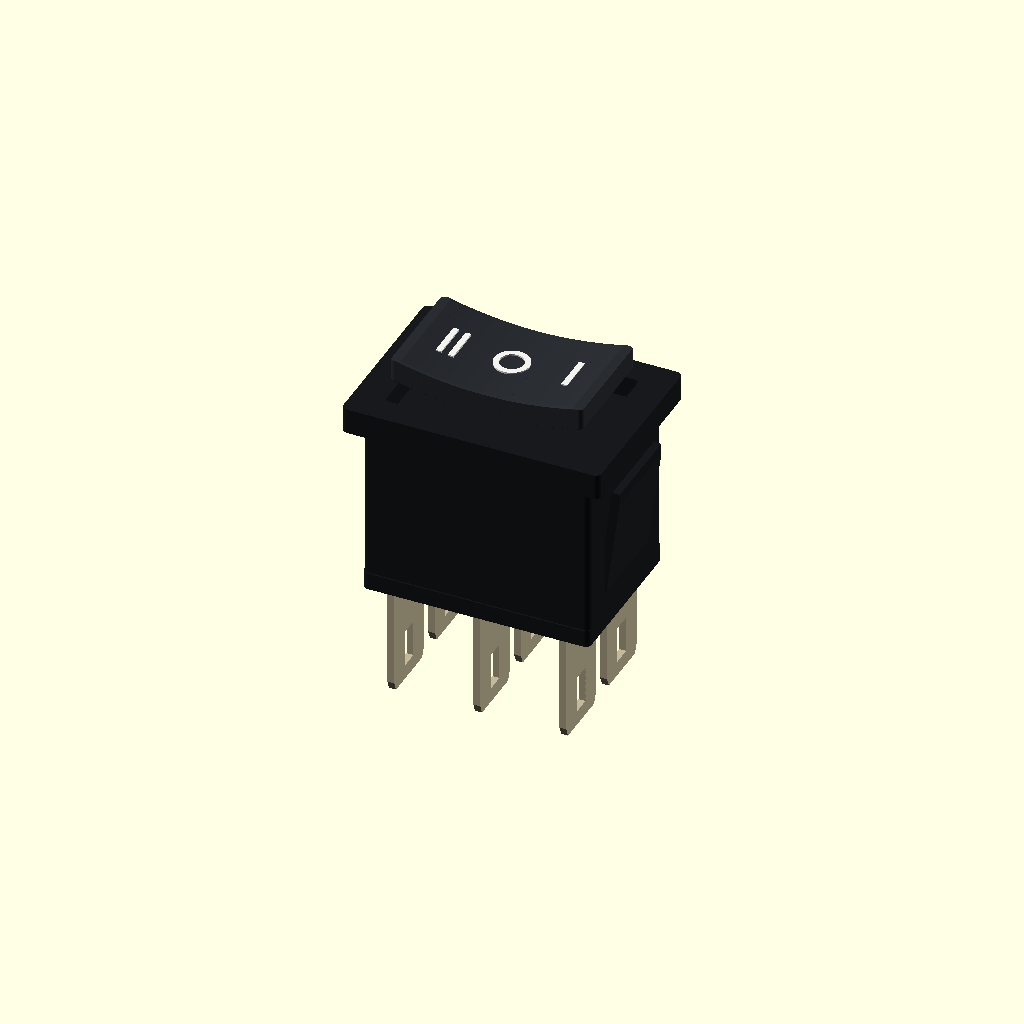
Cell 1: the model at its default parameters.
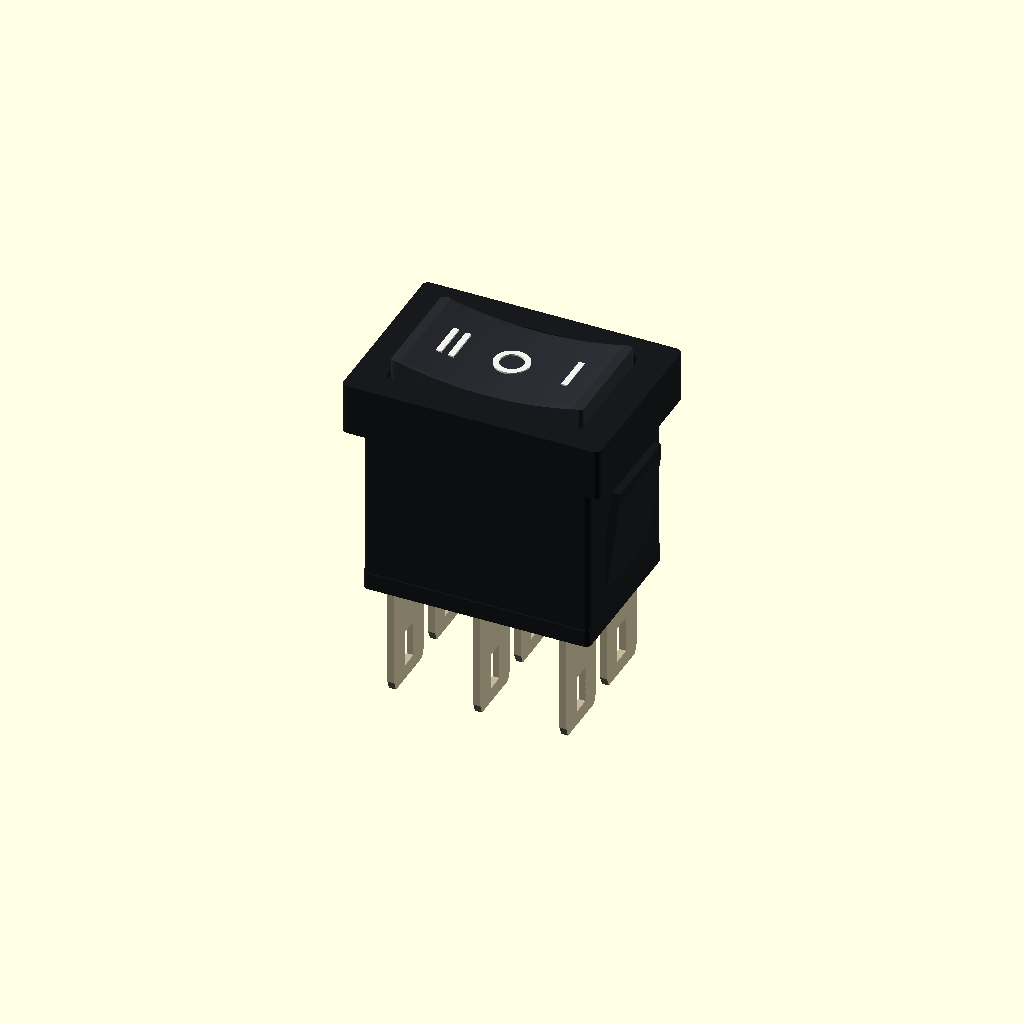
Cell 2 — bezel_thickness set to 3, the other parameters unchanged.
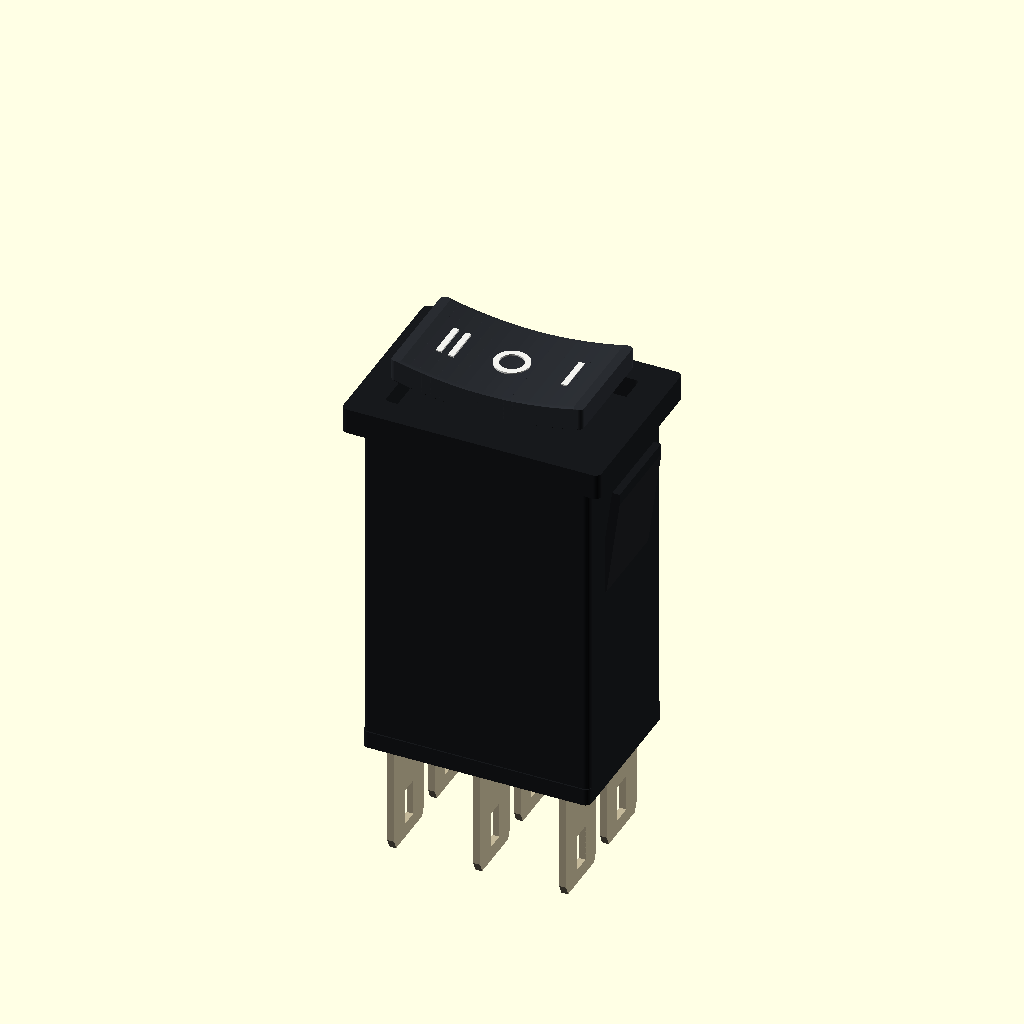
Cell 3: the same model with body_depth = 20.4.
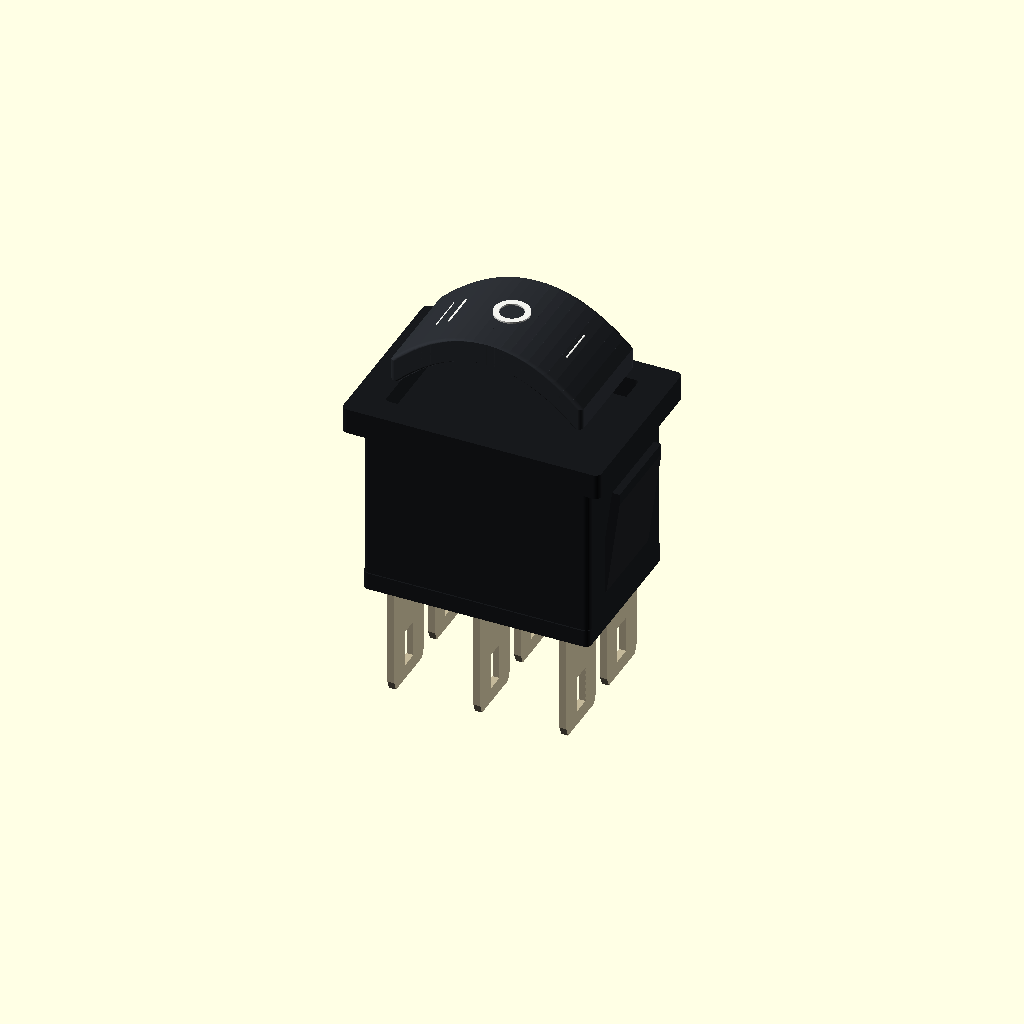
Cell 4 — rocker_center_z set to 6.5, the other parameters unchanged.
All cells are drawn from one camera (rotation 55°, 0°, 25°, orthographic, colour scheme Cornfield), so only the parameter changes between them.
Source of the model, electromechanics/switches/mini-dpdt-rocker/mini-dpdt-ii-o-i.scad:
// Miniature six-terminal II-O-I rocker switch reconstructed from ruler photos.
// Units: millimetres. Panel plane: Z=0; actuator is +Z; body and pins are -Z.
// Intended for panel layout, PCB placement, clearance checks and catalog preview.
// NARYS_MATERIAL: housing=#17191C
// NARYS_MATERIAL: rocker=#292C31
// NARYS_MATERIAL: markings=#F2F2EE
// NARYS_MATERIAL: terminals=#C3B899

$fn = 40;
narys_material = is_undef(narys_material) ? "all" : narys_material;

// Dimensions measured from the supplied ruler photographs and orthogonal video.
bezel_size = [15.0, 10.5];
bezel_thickness = 1.5;
bezel_corner_r = 0.35;
bezel_opening = [11.4, 7.3];

panel_cutout = [13.8, 9.2];
body_size = [13.2, 9.0];
body_depth = 10.2;
body_corner_r = 0.35;

rocker_size = [10.6, 6.5];
rocker_center_z = 3.25;
rocker_edge_z = 3.90;
rocker_thickness = 1.25;
rocker_corner_r = 0.32;
rocker_slices = 20;

terminal_column_pitch = 5.0;
terminal_row_pitch = 5.08;
terminal_thickness = 0.40;
terminal_width = 3.70;
terminal_length = 6.30;

clip_outer_span = 14.5;
clip_width = 5.2;
clip_z_top = -2.0;
clip_z_bottom = -7.8;
epsilon = 0.03;

module rounded_rect_2d(size, radius) {
    offset(r=radius)
        square([size.x - 2*radius, size.y - 2*radius], center=true);
}

module rounded_prism(z0, size, height, radius) {
    translate([0, 0, z0])
        linear_extrude(height=height)
            rounded_rect_2d(size, radius);
}

module retention_clip(side=1) {
    // Moulded snap tongue visible at each short end of the photographed body.
    color("#17191C")
        hull() {
            translate([
                side*(body_size.x/2 - 0.12) - 0.22,
                -clip_width/2,
                clip_z_bottom
            ]) cube([0.44, clip_width, 0.65]);
            translate([
                side*(clip_outer_span/2 - 0.22),
                -clip_width/2,
                clip_z_top
            ]) cube([0.44, clip_width, 0.65]);
        }
}

module housing() {
    color("#17191C")
        union() {
            rounded_prism(-body_depth, body_size, body_depth + 0.05, body_corner_r);
            rounded_prism(-body_depth, [body_size.x, body_size.y + 0.15], 1.0, body_corner_r);

            difference() {
                rounded_prism(0, bezel_size, bezel_thickness, bezel_corner_r);
                rounded_prism(0.25, bezel_opening, bezel_thickness, 0.25);
            }

            retention_clip(-1);
            retention_clip(1);
        }
}

function rocker_surface_z(x) =
    rocker_center_z +
    (rocker_edge_z - rocker_center_z) * pow(abs(2*x/rocker_size.x), 2);

module rocker_slice(index) {
    slice_w = rocker_size.x / rocker_slices + epsilon;
    x = -rocker_size.x/2 + index*rocker_size.x/rocker_slices;
    z = rocker_surface_z(x);
    translate([x, 0, z-rocker_thickness])
        rounded_prism(
            0,
            [slice_w, rocker_size.y],
            rocker_thickness,
            min(rocker_corner_r, slice_w/2-epsilon)
        );
}

module rocker() {
    color("#292C31")
        union()
            for (i=[0:rocker_slices-1])
                hull() {
                    rocker_slice(i);
                    rocker_slice(i+1);
                }
}

module marking_bar(x, y=0, length=2.25, width=0.34) {
    z = rocker_surface_z(x) + 0.015;
    translate([x-width/2, y-length/2, z])
        cube([width, length, 0.10]);
}

module marking_ring(x=0, outer_d=2.05, stroke=0.34) {
    z = rocker_surface_z(x) + 0.015;
    translate([x, 0, z])
        linear_extrude(height=0.10)
            difference() {
                circle(d=outer_d);
                circle(d=outer_d-2*stroke);
            }
}

module markings() {
    color("#F2F2EE") {
        marking_bar(-3.75);
        marking_bar(-3.05);
        marking_ring(0);
        marking_bar(3.55);
    }
}

module terminal_blade(x, y) {
    tip_z = -body_depth-terminal_length;
    color("#C3B899")
        difference() {
            hull() {
                translate([x-terminal_thickness/2, y-(terminal_width-0.45)/2, tip_z])
                    cube([terminal_thickness, terminal_width-0.45, 0.35]);
                translate([x-terminal_thickness/2, y-terminal_width/2, tip_z+0.55])
                    cube([terminal_thickness, terminal_width, terminal_length-0.55]);
            }
            // Rectangular stamped eye visible near each free terminal end.
            translate([x-terminal_thickness, y-0.55, tip_z+0.85])
                cube([terminal_thickness*3, 1.10, 2.15]);
        }
}

module terminals() {
    for (y=[-terminal_row_pitch/2, terminal_row_pitch/2])
        for (x=[-terminal_column_pitch, 0, terminal_column_pitch])
            terminal_blade(x, y);
}

module mini_dpdt_ii_o_i() {
    if (narys_material == "all" || narys_material == "housing") housing();
    if (narys_material == "all" || narys_material == "rocker") rocker();
    if (narys_material == "all" || narys_material == "markings") markings();
    if (narys_material == "all" || narys_material == "terminals") terminals();
}

mini_dpdt_ii_o_i();
Parameter table extracted from the source (name, type, default, range or options):
bezel_size: vector, default [15, 10.5]
bezel_thickness: number, default 1.5
bezel_corner_r: number, default 0.35
bezel_opening: vector, default [11.4, 7.3]
panel_cutout: vector, default [13.8, 9.2]
body_size: vector, default [13.2, 9]
body_depth: number, default 10.2
body_corner_r: number, default 0.35
rocker_size: vector, default [10.6, 6.5]
rocker_center_z: number, default 3.25
rocker_edge_z: number, default 3.9
rocker_thickness: number, default 1.25
rocker_corner_r: number, default 0.32
rocker_slices: number, default 20
terminal_column_pitch: number, default 5
terminal_row_pitch: number, default 5.08
terminal_thickness: number, default 0.4
terminal_width: number, default 3.7
terminal_length: number, default 6.3
clip_outer_span: number, default 14.5
clip_width: number, default 5.2
clip_z_top: number, default -2
clip_z_bottom: number, default -7.8
epsilon: number, default 0.03
